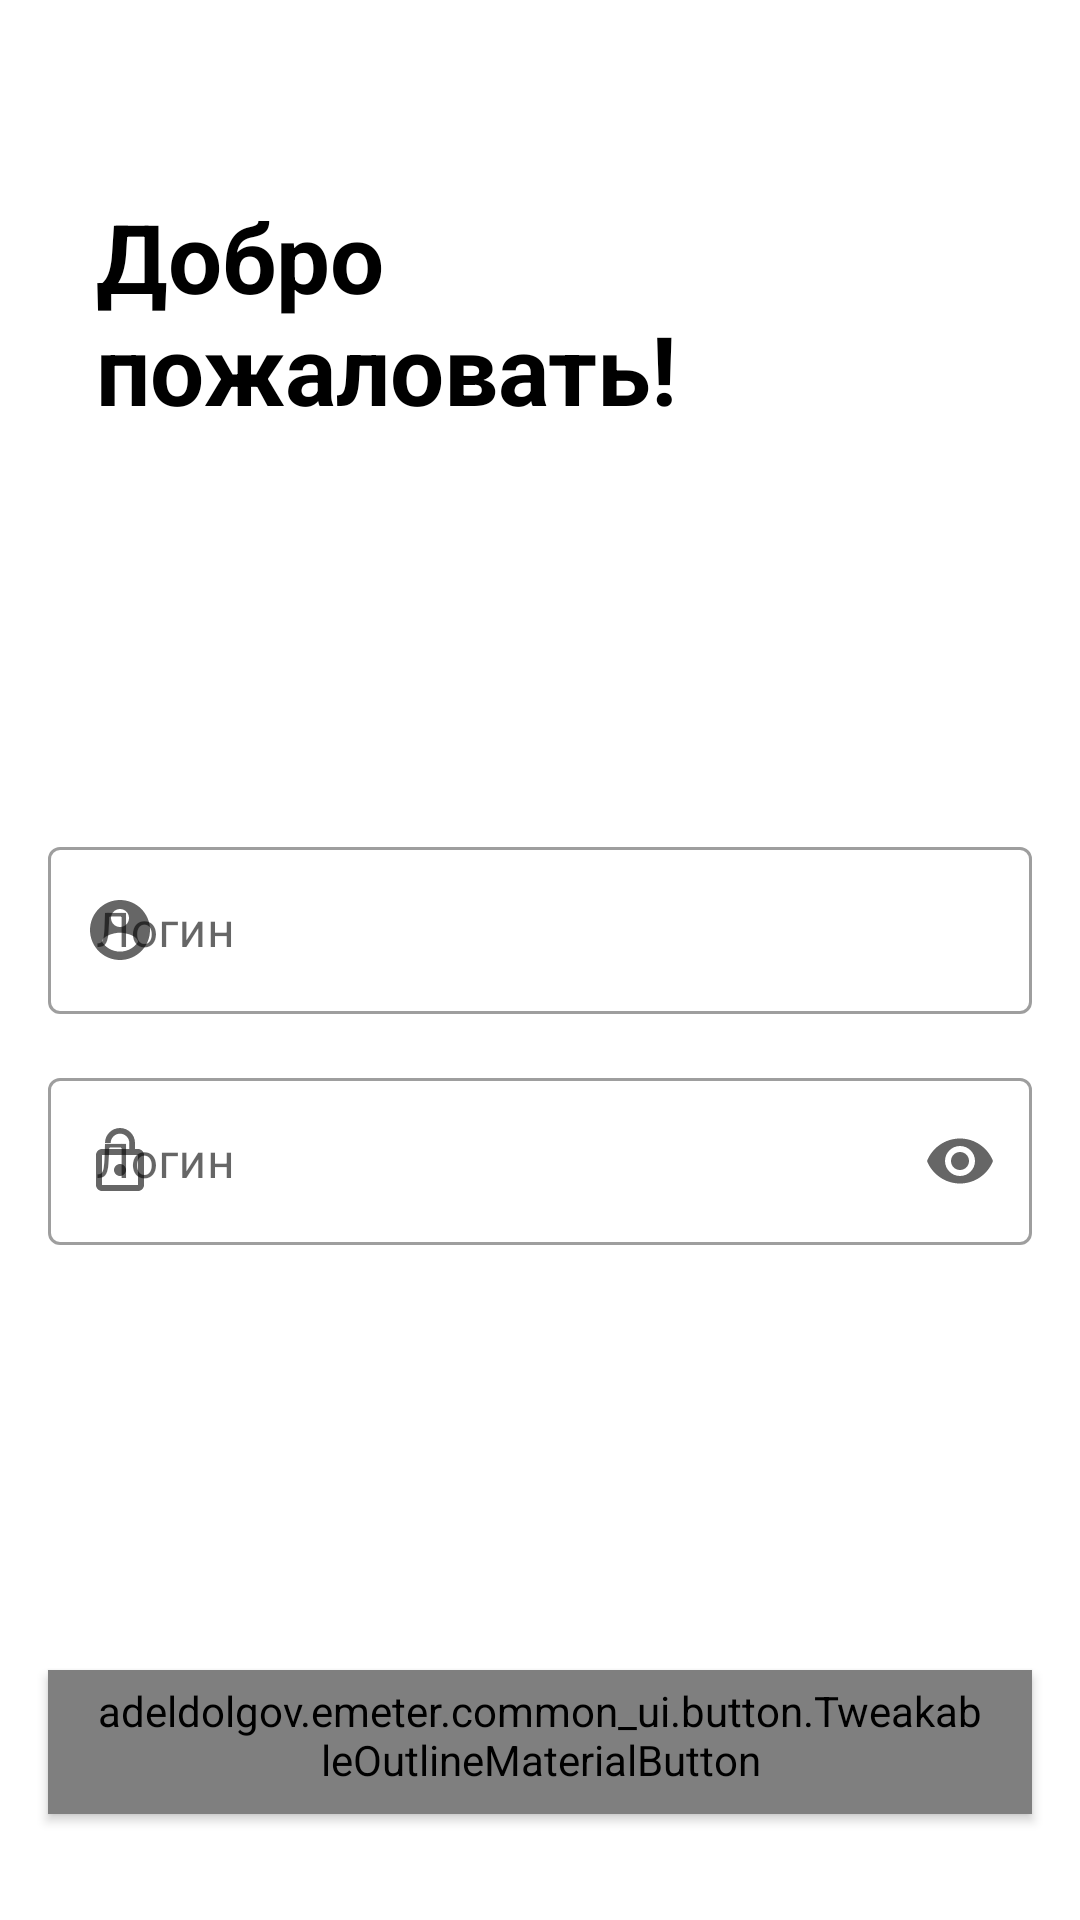

Write the Android layout XML for this screen, with the resource values it uses.
<!-- AndroidManifest.xml: application theme Theme.EMeter -->
<!-- res/layout/activity_login.xml -->
<?xml version="1.0" encoding="utf-8"?>
<androidx.constraintlayout.widget.ConstraintLayout xmlns:android="http://schemas.android.com/apk/res/android"
    xmlns:app="http://schemas.android.com/apk/res-auto"
    xmlns:tools="http://schemas.android.com/tools"
    android:layout_width="match_parent"
    android:layout_height="match_parent">

    <com.google.android.material.textview.MaterialTextView
        android:id="@+id/loginTitle"
        android:layout_width="0dp"
        android:layout_height="wrap_content"
        android:layout_marginHorizontal="32dp"
        android:layout_marginTop="64dp"
        android:text="@string/login_title"
        android:textAppearance="@style/TextAppearance.AppCompat.Black.32.Bold"
        app:layout_constraintEnd_toEndOf="parent"
        app:layout_constraintStart_toStartOf="parent"
        app:layout_constraintTop_toTopOf="parent"
        tools:text="Добро \nпожаловать!" />

    <com.google.android.material.textfield.TextInputLayout
        android:id="@+id/loginInputLayout"
        style="@style/Widget.MaterialComponents.TextInputLayout.OutlinedBox"
        android:layout_width="0dp"
        android:layout_height="wrap_content"
        android:layout_marginHorizontal="16dp"
        android:layout_marginTop="32dp"
        android:hint="@string/login_login_hint"
        app:endIconMode="clear_text"
        app:layout_constraintBottom_toBottomOf="parent"
        app:layout_constraintEnd_toEndOf="parent"
        app:layout_constraintStart_toStartOf="parent"
        app:layout_constraintTop_toBottomOf="@+id/loginTitle"
        app:layout_constraintVertical_bias="0.25"
        app:startIconDrawable="@drawable/ic_login">

        <com.google.android.material.textfield.TextInputEditText
            android:id="@+id/loginEditText"
            android:layout_width="match_parent"
            android:layout_height="wrap_content" />

    </com.google.android.material.textfield.TextInputLayout>

    <com.google.android.material.textfield.TextInputLayout
        android:id="@+id/textInputLayout"
        style="@style/Widget.MaterialComponents.TextInputLayout.OutlinedBox"
        android:layout_width="0dp"
        android:layout_height="wrap_content"
        android:layout_marginHorizontal="16dp"
        android:layout_marginTop="16dp"
        android:hint="@string/login_login_hint"
        app:endIconMode="password_toggle"
        app:layout_constraintEnd_toEndOf="parent"
        app:layout_constraintStart_toStartOf="parent"
        app:layout_constraintTop_toBottomOf="@+id/loginInputLayout"
        app:startIconDrawable="@drawable/ic_password">

        <com.google.android.material.textfield.TextInputEditText
            android:id="@+id/passwordEditText"
            android:layout_width="match_parent"
            android:layout_height="wrap_content"
            android:inputType="textPassword" />

    </com.google.android.material.textfield.TextInputLayout>

    <example.emeter.common_ui.button.TweakableOutlineMaterialButton
        android:id="@+id/loginButton"
        style="@style/Button.Common"
        android:layout_width="match_parent"
        android:layout_height="wrap_content"
        android:layout_marginHorizontal="16dp"
        android:text="@string/login_enter"
        app:layout_constraintBottom_toBottomOf="parent"
        app:layout_constraintEnd_toEndOf="parent"
        app:layout_constraintStart_toStartOf="parent"
        app:layout_constraintTop_toBottomOf="@+id/textInputLayout"
        app:layout_constraintVertical_bias="0.8" />

</androidx.constraintlayout.widget.ConstraintLayout>
<!-- resources referenced by this layout -->
<resources>
  <!-- drawable ic_login (drawable) -->
  <vector android:height="24dp" android:tint="#BDBDBD"
      android:viewportHeight="24" android:viewportWidth="24"
      android:width="24dp" xmlns:android="http://schemas.android.com/apk/res/android">
      <path android:fillColor="@android:color/white" android:pathData="M12,2C6.48,2 2,6.48 2,12s4.48,10 10,10 10,-4.48 10,-10S17.52,2 12,2zM12,5c1.66,0 3,1.34 3,3s-1.34,3 -3,3 -3,-1.34 -3,-3 1.34,-3 3,-3zM12,19.2c-2.5,0 -4.71,-1.28 -6,-3.22 0.03,-1.99 4,-3.08 6,-3.08 1.99,0 5.97,1.09 6,3.08 -1.29,1.94 -3.5,3.22 -6,3.22z"/>
  </vector>
  <!-- drawable ic_password (drawable) -->
  <vector android:height="24dp" android:tint="#BDBDBD"
      android:viewportHeight="24" android:viewportWidth="24"
      android:width="24dp" xmlns:android="http://schemas.android.com/apk/res/android">
      <path android:fillColor="@android:color/white" android:pathData="M12,17c1.1,0 2,-0.9 2,-2s-0.9,-2 -2,-2 -2,0.9 -2,2 0.9,2 2,2zM18,8h-1L17,6c0,-2.76 -2.24,-5 -5,-5S7,3.24 7,6h1.9c0,-1.71 1.39,-3.1 3.1,-3.1 1.71,0 3.1,1.39 3.1,3.1v2L6,8c-1.1,0 -2,0.9 -2,2v10c0,1.1 0.9,2 2,2h12c1.1,0 2,-0.9 2,-2L20,10c0,-1.1 -0.9,-2 -2,-2zM18,20L6,20L6,10h12v10z"/>
  </vector>
  <string name="login_enter">Войти</string>
  <string name="login_login_hint">Логин</string>
  <string name="login_title">Добро\nпожаловать!</string>
  <style name="Button.Common" parent="Widget.MaterialComponents.Button">
          <item name="android:insetTop">0dp</item>
          <item name="android:insetBottom">0dp</item>
          <item name="cornerRadius">10dp</item>
          <item name="outline_cornerSize">10dp</item>
      </style>
  <style name="TextAppearance.AppCompat.Black.32.Bold">
          <item name="android:textStyle">bold</item>
      </style>
  <style name="Theme.EMeter" parent="Theme.MaterialComponents.DayNight.NoActionBar">
          <item name="colorOnPrimary">@color/white</item>
          <item name="colorPrimaryVariant">@color/white</item>
          <item name="colorPrimary">@color/teal_200</item>
          <item name="colorOnSecondary">@color/black</item>
          <item name="colorAccent">@color/teal_200</item>
          <item name="android:statusBarColor" tools:targetApi="l">?attr/colorPrimaryVariant</item>
          <item name="android:windowLightStatusBar" tools:targetApi="m">true</item>
      </style>
  <color name="white">#FFFFFFFF</color>
  <color name="teal_200">#FF03DAC5</color>
  <color name="black">#FF000000</color>
</resources>
